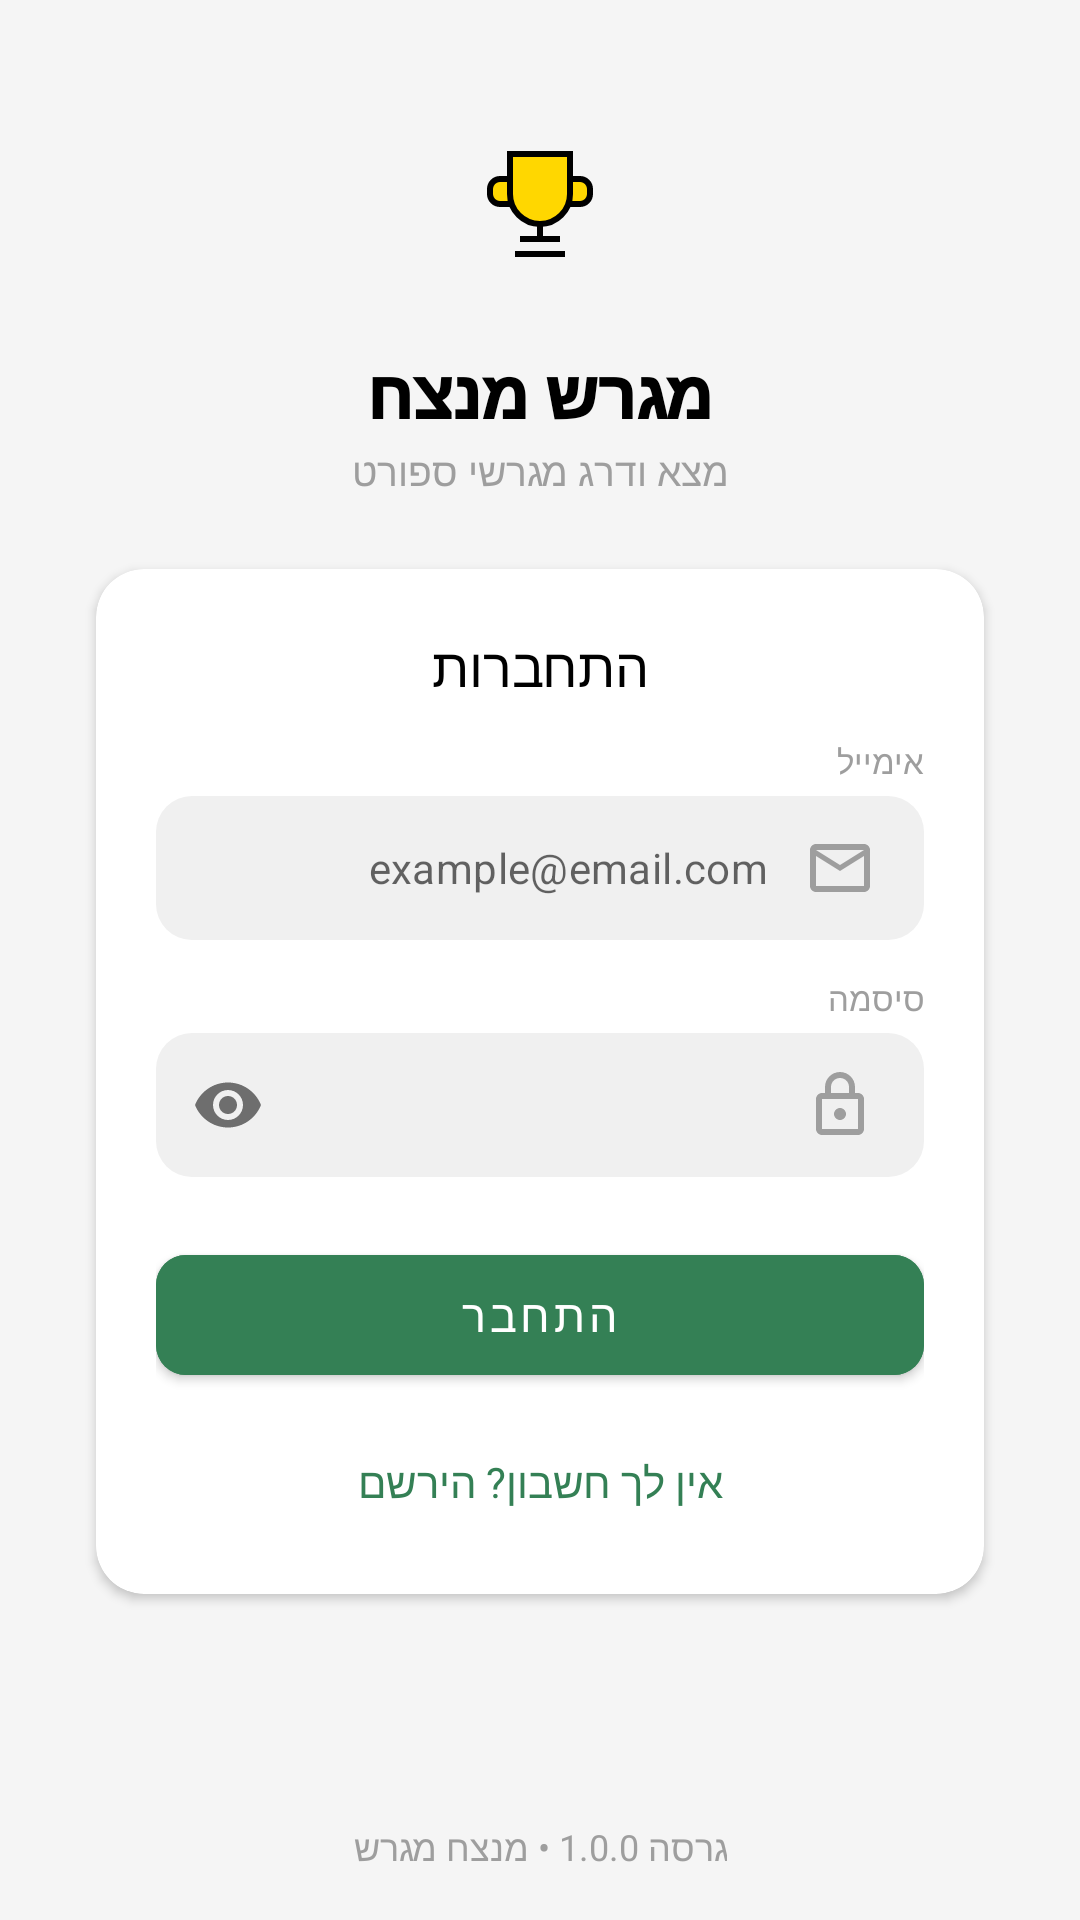

Here is an Android app screen rendered from its layout file. Give the layout XML and the strings, colors and styles it references.
<!-- AndroidManifest.xml: application theme Theme.SportsCourtRater -->
<!-- res/layout/fragment_login.xml -->
<?xml version="1.0" encoding="utf-8"?>
<androidx.constraintlayout.widget.ConstraintLayout xmlns:android="http://schemas.android.com/apk/res/android"
    xmlns:app="http://schemas.android.com/apk/res-auto"
    xmlns:tools="http://schemas.android.com/tools"
    android:layout_width="match_parent"
    android:layout_height="match_parent"
    android:background="@color/light_bg"
    android:layoutDirection="rtl"
    tools:context=".ui.login.LoginFragment">

    <LinearLayout
        android:id="@+id/ll_header"
        android:layout_width="wrap_content"
        android:layout_height="wrap_content"
        android:layout_marginTop="32dp"
        android:gravity="center"
        android:orientation="vertical"
        app:layout_constraintEnd_toEndOf="parent"
        app:layout_constraintStart_toStartOf="parent"
        app:layout_constraintTop_toTopOf="parent">

        <FrameLayout
            android:layout_width="72dp"
            android:layout_height="72dp"
            android:background="@drawable/bg_circle_light_green">

            <ImageView
                android:layout_width="40dp"
                android:layout_height="40dp"
                android:layout_gravity="center"
                android:src="@drawable/ic_trophy" />
        </FrameLayout>

        <TextView
            android:layout_width="wrap_content"
            android:layout_height="wrap_content"
            android:layout_marginTop="12dp"
            android:fontFamily="sans-serif-black"
            android:text="@string/home_header_title"
            android:textColor="@color/black"
            android:textSize="22sp" />

        <TextView
            android:layout_width="wrap_content"
            android:layout_height="wrap_content"
            android:layout_marginTop="2dp"
            android:text="@string/login_subtitle"
            android:textColor="@color/gray_500"
            android:textSize="13sp" />
    </LinearLayout>

    <com.google.android.material.card.MaterialCardView
        android:id="@+id/cv_login"
        android:layout_width="0dp"
        android:layout_height="wrap_content"
        android:layout_marginStart="32dp"
        android:layout_marginTop="24dp"
        android:layout_marginEnd="32dp"
        app:cardCornerRadius="16dp"
        app:cardElevation="2dp"
        app:layout_constraintEnd_toEndOf="parent"
        app:layout_constraintStart_toStartOf="parent"
        app:layout_constraintTop_toBottomOf="@id/ll_header">

        <LinearLayout
            android:layout_width="match_parent"
            android:layout_height="wrap_content"
            android:orientation="vertical"
            android:padding="20dp">

            <TextView
                android:layout_width="wrap_content"
                android:layout_height="wrap_content"
                android:layout_gravity="center"
                android:fontFamily="sans-serif-medium"
                android:text="@string/login_title"
                android:textColor="@color/black"
                android:textSize="18sp" />

            <TextView
                android:layout_width="wrap_content"
                android:layout_height="wrap_content"
                android:layout_gravity="start"
                android:layout_marginTop="12dp"
                android:text="@string/email_label"
                android:textColor="@color/gray_500"
                android:textSize="11sp" />

            <com.google.android.material.textfield.TextInputLayout
                android:id="@+id/til_email"
                style="@style/Widget.MaterialComponents.TextInputLayout.FilledBox"
                android:layout_width="match_parent"
                android:layout_height="wrap_content"
                android:layout_marginTop="4dp"
                app:boxBackgroundColor="@color/gray_100"
                app:boxCornerRadiusBottomEnd="12dp"
                app:boxCornerRadiusBottomStart="12dp"
                app:boxCornerRadiusTopEnd="12dp"
                app:boxCornerRadiusTopStart="12dp"
                app:boxStrokeWidth="0dp"
                app:boxStrokeWidthFocused="0dp"
                app:hintEnabled="false">

                <com.google.android.material.textfield.TextInputEditText
                    android:id="@+id/et_email"
                    android:layout_width="match_parent"
                    android:layout_height="48dp"
                    android:drawableStart="@drawable/ic_email"
                    android:drawablePadding="12dp"
                    android:hint="@string/email_hint"
                    android:inputType="textEmailAddress"
                    android:textDirection="rtl"
                    android:textAlignment="viewStart"
                    android:gravity="start|center_vertical"
                    android:paddingTop="0dp"
                    android:paddingBottom="0dp"
                    android:textColor="@color/black"
                    android:textSize="14sp" />
            </com.google.android.material.textfield.TextInputLayout>

            <TextView
                android:layout_width="wrap_content"
                android:layout_height="wrap_content"
                android:layout_gravity="start"
                android:layout_marginTop="12dp"
                android:text="@string/password_label"
                android:textColor="@color/gray_500"
                android:textSize="11sp" />

            <com.google.android.material.textfield.TextInputLayout
                android:id="@+id/til_password"
                style="@style/Widget.MaterialComponents.TextInputLayout.FilledBox"
                android:layout_width="match_parent"
                android:layout_height="wrap_content"
                android:layout_marginTop="4dp"
                app:boxBackgroundColor="@color/gray_100"
                app:boxCornerRadiusBottomEnd="12dp"
                app:boxCornerRadiusBottomStart="12dp"
                app:boxCornerRadiusTopEnd="12dp"
                app:boxCornerRadiusTopStart="12dp"
                app:boxStrokeWidth="0dp"
                app:boxStrokeWidthFocused="0dp"
                app:hintEnabled="false"
                app:passwordToggleEnabled="true">

                <com.google.android.material.textfield.TextInputEditText
                    android:id="@+id/et_password"
                    android:layout_width="match_parent"
                    android:layout_height="48dp"
                    android:drawableStart="@drawable/ic_lock"
                    android:drawablePadding="12dp"
                    android:hint="@string/password_hint"
                    android:inputType="textPassword"
                    android:textDirection="rtl"
                    android:textAlignment="viewStart"
                    android:gravity="start|center_vertical"
                    android:paddingTop="0dp"
                    android:paddingBottom="0dp"
                    android:textColor="@color/black"
                    android:textSize="14sp" />
            </com.google.android.material.textfield.TextInputLayout>

            <com.google.android.material.button.MaterialButton
                android:id="@+id/btn_login"
                android:layout_width="match_parent"
                android:layout_height="52dp"
                android:layout_marginTop="20dp"
                android:backgroundTint="@color/primary_green"
                android:text="@string/login_button"
                android:textAllCaps="false"
                android:textSize="15sp"
                app:cornerRadius="10dp" />

            <TextView
                android:id="@+id/tv_sign_up"
                android:layout_width="wrap_content"
                android:layout_height="wrap_content"
                android:layout_gravity="center"
                android:layout_marginTop="12dp"
                android:padding="8dp"
                android:text="@string/no_account_text"
                android:textColor="@color/primary_green"
                android:textSize="14sp" />
        </LinearLayout>
    </com.google.android.material.card.MaterialCardView>

    <ProgressBar
        android:id="@+id/progress_bar"
        android:layout_width="wrap_content"
        android:layout_height="wrap_content"
        android:visibility="gone"
        app:layout_constraintBottom_toBottomOf="parent"
        app:layout_constraintEnd_toEndOf="parent"
        app:layout_constraintStart_toStartOf="parent"
        app:layout_constraintTop_toTopOf="parent" />

    <TextView
        android:layout_width="wrap_content"
        android:layout_height="wrap_content"
        android:layout_marginBottom="16dp"
        android:text="@string/app_footer_text"
        android:textColor="@color/gray_500"
        android:textSize="12sp"
        app:layout_constraintBottom_toBottomOf="parent"
        app:layout_constraintEnd_toEndOf="parent"
        app:layout_constraintStart_toStartOf="parent" />

</androidx.constraintlayout.widget.ConstraintLayout>
<!-- resources referenced by this layout -->
<resources>
  <color name="black">#000000</color>
  <color name="gray_100">#F0F0F0</color>
  <color name="gray_500">#9E9E9E</color>
  <color name="light_bg">#F5F5F5</color>
  <color name="primary_green">#348055</color>
  <!-- drawable ic_email (drawable) -->
  <vector xmlns:android="http://schemas.android.com/apk/res/android"
      android:width="24dp"
      android:height="24dp"
      android:viewportWidth="24"
      android:viewportHeight="24"
      android:tint="@color/gray_500">
    <path
        android:fillColor="@android:color/white"
        android:pathData="M20,4L4,4c-1.1,0 -2,0.9 -2,2v12c0,1.1 0.9,2 2,2h16c1.1,0 2,-0.9 2,-2L22,6c0,-1.1 -0.9,-2 -2,-2zM20,18L4,18L4,8l8,5 8,-5v10zM12,11L4,6h16l-8,5z"/>
  </vector>
  <!-- drawable ic_lock (drawable) -->
  <vector xmlns:android="http://schemas.android.com/apk/res/android"
      android:width="24dp"
      android:height="24dp"
      android:viewportWidth="24"
      android:viewportHeight="24"
      android:tint="@color/gray_500">
    <path
        android:fillColor="@android:color/white"
        android:pathData="M18,8h-1V6c0,-2.76 -2.24,-5 -5,-5S7,3.24 7,6v2H6c-1.1,0 -2,0.9 -2,2v10c0,1.1 0.9,2 2,2h12c1.1,0 2,-0.9 2,-2V10c0,-1.1 -0.9,-2 -2,-2zM9,6c0,-1.66 1.34,-3 3,-3s3,1.34 3,3v2H9V6zM18,20H6V10h12v10zM12,13c-1.1,0 -2,0.9 -2,2s0.9,2 2,2s2,-0.9 2,-2s-0.9,-2 -2,-2z"/>
  </vector>
  <string name="app_footer_text">גרסה 1.0.0 • מגרש מנצח</string>
  <string name="email_hint">example@email.com</string>
  <string name="email_label">אימייל</string>
  <string name="home_header_title">מגרש מנצח</string>
  <string name="login_button">התחבר</string>
  <string name="login_subtitle">מצא ודרג מגרשי ספורט</string>
  <string name="login_title">התחברות</string>
  <string name="no_account_text">אין לך חשבון? הירשם</string>
  <string name="password_hint">לפחות 6 תווים</string>
  <string name="password_label">סיסמה</string>
  <style name="Theme.SportsCourtRater" parent="Theme.MaterialComponents.DayNight.NoActionBar">
          
          <item name="colorPrimary">@color/deep_green</item>
          <item name="colorPrimaryVariant">@color/deep_green</item>
          <item name="colorOnPrimary">@color/white</item>
          
          <item name="colorSecondary">@color/deep_green</item>
          <item name="colorSecondaryVariant">@color/deep_green</item>
          <item name="colorOnSecondary">@color/white</item>
          
          <item name="android:statusBarColor">?attr/colorPrimaryVariant</item>
          
          <item name="android:windowBackground">@color/white</item>
  
          <item name="bottomSheetDialogTheme">@style/CustomBottomSheetDialogTheme</item>
      </style>
  <color name="deep_green">#006400</color>
  <color name="white">#FFFFFF</color>
  <style name="CustomBottomSheetDialogTheme" parent="Theme.Design.Light.BottomSheetDialog">
          <item name="bottomSheetStyle">@style/CustomBottomSheetStyle</item>
      </style>
  <style name="CustomBottomSheetStyle" parent="Widget.Design.BottomSheet.Modal">
          <item name="android:background">@android:color/transparent</item>
      </style>
</resources>
